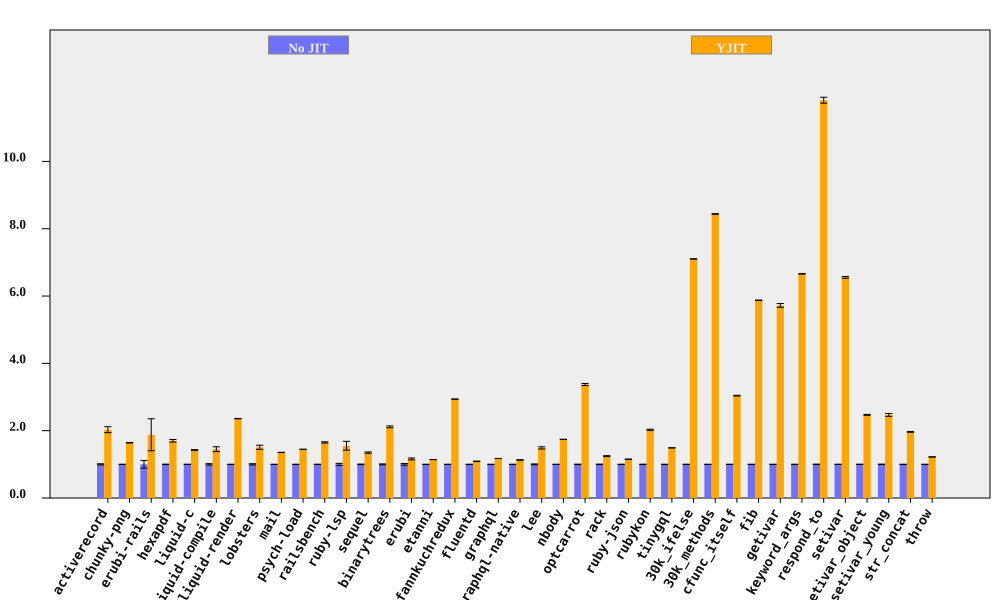

The table this chart was drawn from, first rows:
bench, No JIT (ms), No JIT RSD, YJIT (ms), YJIT RSD, YJIT spd, YJIT spd RSD, % in YJIT
activerecord, 83.64, 1.671, 41.2, 3.998, 2.03, 4.333, 99.97
chunky-png, 1066, 0.2003, 649.4, 0.2926, 1.641, 0.3546, 100
erubi-rails, 26.45, 11.49, 14.08, 22.58, 1.878, 25.34, 99.81
hexapdf, 3405, 0.6691, 2003, 2.167, 1.7, 2.268, 94.08
liquid-c, 82.65, 0.3991, 57.94, 0.5484, 1.426, 0.6783, 99.74
liquid-compile, 80.52, 2.047, 55.52, 4.513, 1.45, 4.956, 99.95
liquid-render, 198.3, 0.1083, 84.06, 0.2004, 2.359, 0.2278, 99.86
lobsters, 1296, 1.855, 859.7, 3.525, 1.507, 3.983, 98.53
mail, 173.5, 0.1192, 128.1, 0.233, 1.354, 0.2617, 99.89
psych-load, 2640, 0.05734, 1824, 0.06697, 1.447, 0.08817, 100
railsbench, 2799, 0.4684, 1695, 1.046, 1.651, 1.146, 99.47
ruby-lsp, 80.27, 2.988, 51.7, 7.896, 1.553, 8.442, 92.93
sequel, 89.46, 0.7802, 66.32, 1.216, 1.349, 1.444, 99.92
binarytrees, 486.2, 1.324, 229.9, 0.059, 2.115, 1.325, 100
erubi, 313.4, 2.42, 269.9, 0.07715, 1.161, 2.421, 99.99
etanni, 449.9, 0.0505, 394.4, 0.07895, 1.141, 0.09372, 99.98
fannkuchredux, 2176, 0.06097, 740.6, 0.07626, 2.939, 0.09764, 91.08
fluentd, 2628, 0.2016, 2408, 0.1196, 1.091, 0.2344, 99.99
graphql, 4020, 0.04064, 3424, 0.02893, 1.174, 0.04989, 99.75
graphql-native, 580.7, 0.03665, 513.4, 0.6147, 1.131, 0.6158, 99.97
lee, 1373, 1.226, 922.7, 1.822, 1.489, 2.196, 99.98
nbody, 125.5, 0.07898, 72, 0.08589, 1.743, 0.1167, 100
optcarrot, 6528, 0.6354, 1937, 0.6615, 3.37, 0.9172, 99.5
rack, 136.7, 0.7319, 109.9, 0.9109, 1.243, 1.168, 99.96
ruby-json, 3930, 0.05468, 3409, 0.05243, 1.153, 0.07575, 100
rubykon, 13214, 0.5466, 6518, 0.6291, 2.027, 0.8334, 99.95
tinygql, 1107, 0.1385, 743.1, 0.06686, 1.49, 0.1538, 99.99
30k_ifelse, 2516, 0.008233, 354.3, 0.06722, 7.103, 0.06773, 99.99
30k_methods, 7043, 0.1004, 834.6, 0.02499, 8.439, 0.1034, 99.99
cfunc_itself, 108.3, 0.2625, 35.62, 0.1822, 3.042, 0.3195, 100
fib, 258.3, 0.03706, 43.96, 0.07017, 5.875, 0.07936, 100
getivar, 122.2, 0.1579, 21.36, 0.9658, 5.722, 0.9786, 97.86
keyword_args, 299.9, 0.08736, 45.02, 0.09627, 6.662, 0.13, 100
respond_to, 282.4, 0.6587, 23.89, 0.3366, 11.82, 0.7397, 100
setivar, 78.78, 0.3811, 12.02, 0.1418, 6.556, 0.4067, 98.73
setivar_object, 104, 0.5388, 42.08, 0.03063, 2.471, 0.5397, 95.7
setivar_young, 104.1, 0.7392, 42.17, 1.536, 2.469, 1.704, 95.69
str_concat, 88.33, 0.1479, 45, 0.5062, 1.963, 0.5273, 99.97
throw, 32.71, 0.1919, 26.81, 0.2225, 1.22, 0.2938, 99.99
